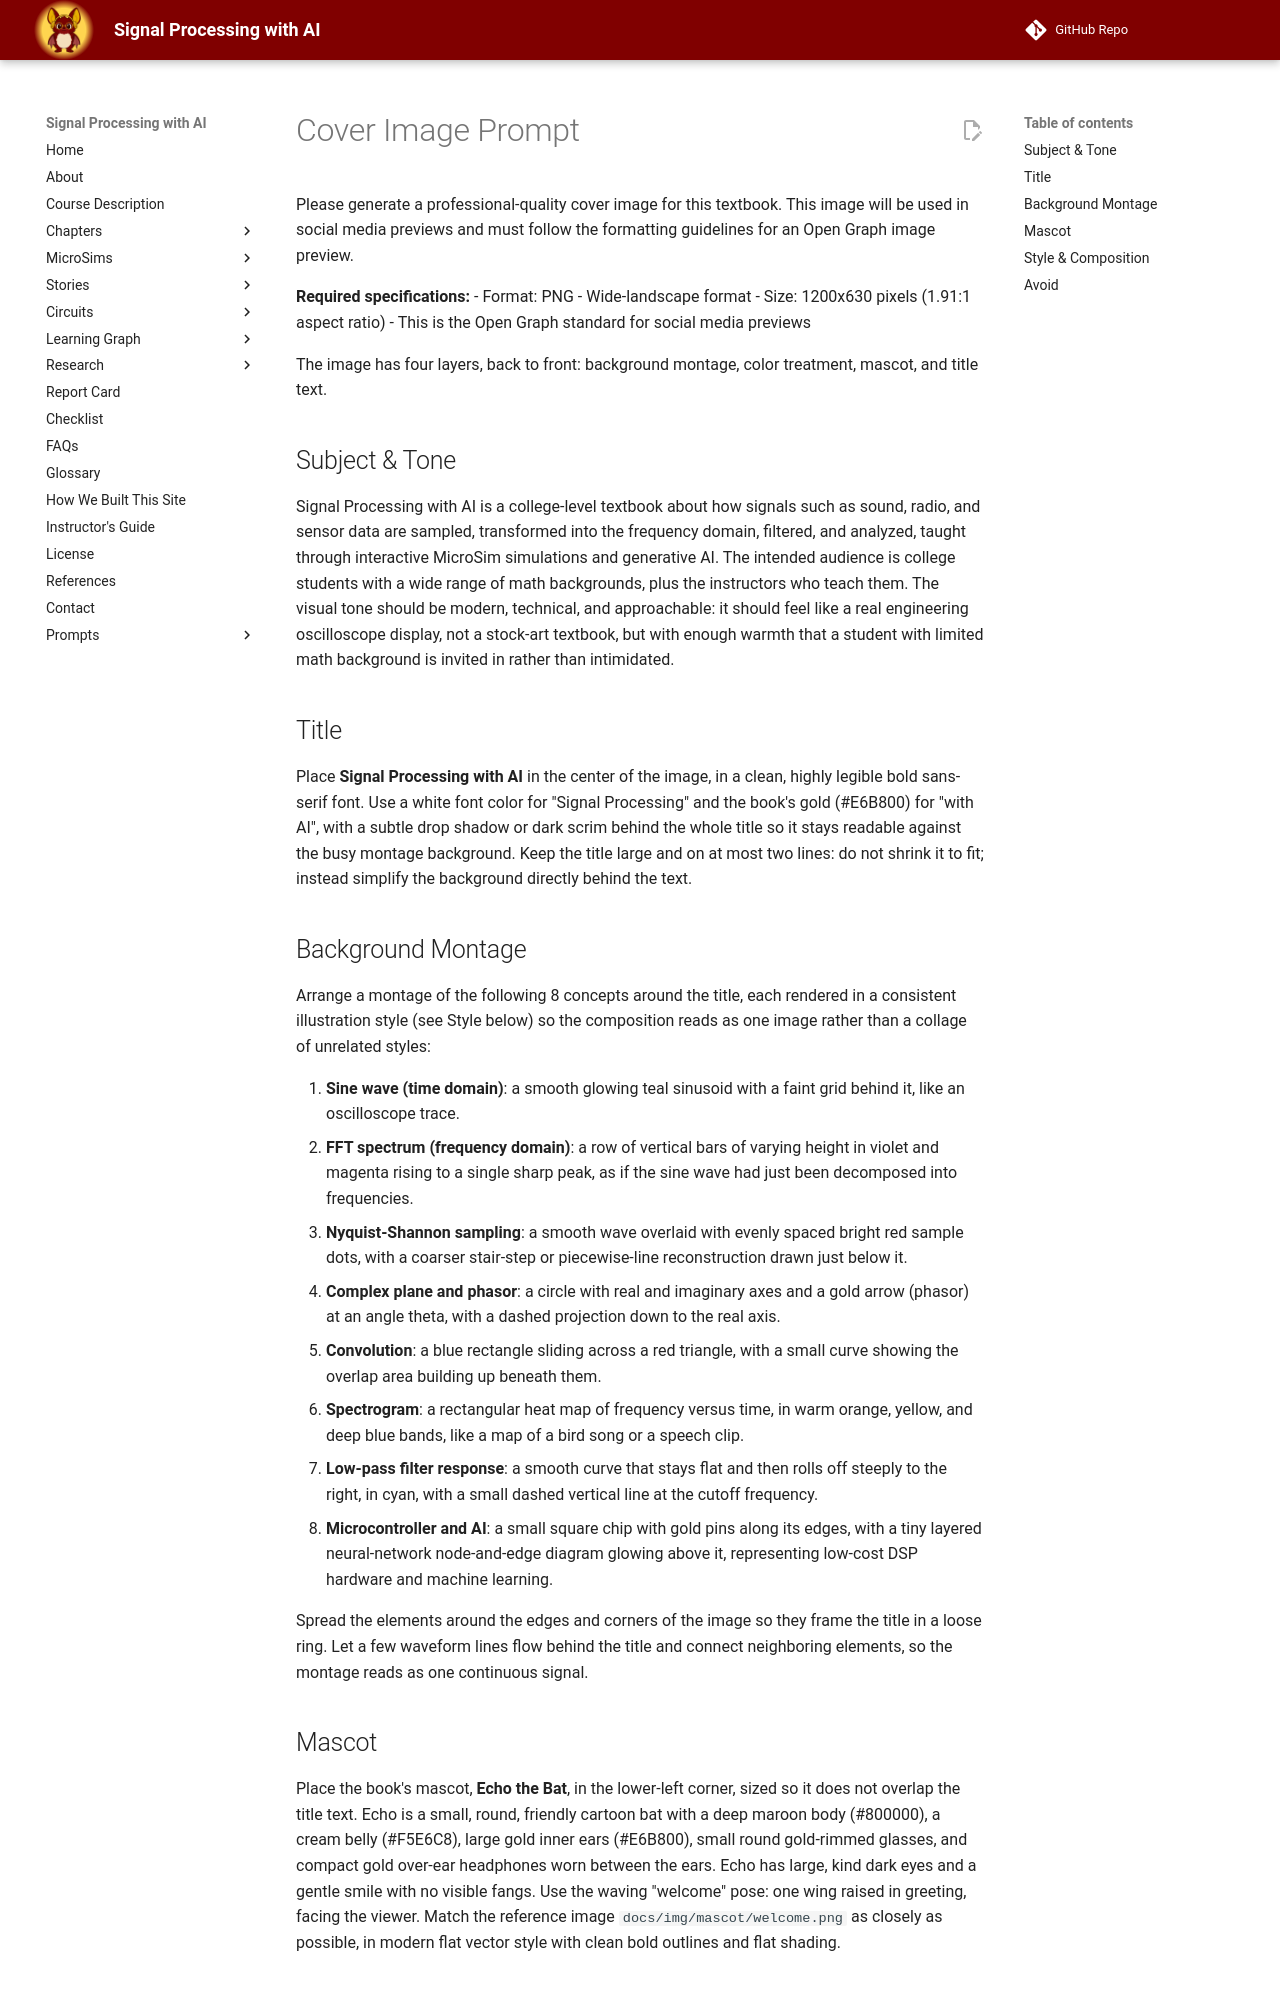

repository: dmccreary/signal-processing · page: img/cover-image-prompt/index.html · generator: mkdocs

# Cover Image Prompt

Please generate a professional-quality cover image for this textbook.
This image will be used in social media previews and must follow the
formatting guidelines for an Open Graph image preview.

**Required specifications:**
- Format: PNG
- Wide-landscape format
- Size: 1200x630 pixels (1.91:1 aspect ratio)
- This is the Open Graph standard for social media previews

The image has four layers, back to front: background montage, color
treatment, mascot, and title text.

## Subject & Tone

Signal Processing with AI is a college-level textbook about how signals such as
sound, radio, and sensor data are sampled, transformed into the frequency
domain, filtered, and analyzed, taught through interactive MicroSim
simulations and generative AI. The intended audience is college students with
a wide range of math backgrounds, plus the instructors who teach them. The
visual tone should be modern, technical, and approachable: it should feel like
a real engineering oscilloscope display, not a stock-art textbook, but with
enough warmth that a student with limited math background is invited in rather
than intimidated.

## Title

Place **Signal Processing with AI** in the center of the image, in a clean,
highly legible bold sans-serif font. Use a white font color for "Signal
Processing" and the book's gold (#E6B800) for "with AI", with a subtle drop
shadow or dark scrim behind the whole title so it stays readable against the
busy montage background. Keep the title large and on at most two lines: do not
shrink it to fit; instead simplify the background directly behind the text.

## Background Montage

Arrange a montage of the following 8 concepts around the title, each rendered
in a consistent illustration style (see Style below) so the composition reads
as one image rather than a collage of unrelated styles:

1. **Sine wave (time domain)**: a smooth glowing teal sinusoid with a faint
   grid behind it, like an oscilloscope trace.
2. **FFT spectrum (frequency domain)**: a row of vertical bars of varying
   height in violet and magenta rising to a single sharp peak, as if the sine
   wave had just been decomposed into frequencies.
3. **Nyquist-Shannon sampling**: a smooth wave overlaid with evenly spaced
   bright red sample dots, with a coarser stair-step or piecewise-line
   reconstruction drawn just below it.
4. **Complex plane and phasor**: a circle with real and imaginary axes and a
   gold arrow (phasor) at an angle theta, with a dashed projection down to the
   real axis.
5. **Convolution**: a blue rectangle sliding across a red triangle, with a
   small curve showing the overlap area building up beneath them.
6. **Spectrogram**: a rectangular heat map of frequency versus time, in warm
   orange, yellow, and deep blue bands, like a map of a bird song or a speech
   clip.
7. **Low-pass filter response**: a smooth curve that stays flat and then rolls
   off steeply to the right, in cyan, with a small dashed vertical line at the
   cutoff frequency.
8. **Microcontroller and AI**: a small square chip with gold pins along its
   edges, with a tiny layered neural-network node-and-edge diagram glowing
   above it, representing low-cost DSP hardware and machine learning.

Spread the elements around the edges and corners of the image so they frame the
title in a loose ring. Let a few waveform lines flow behind the title and
connect neighboring elements, so the montage reads as one continuous signal.
